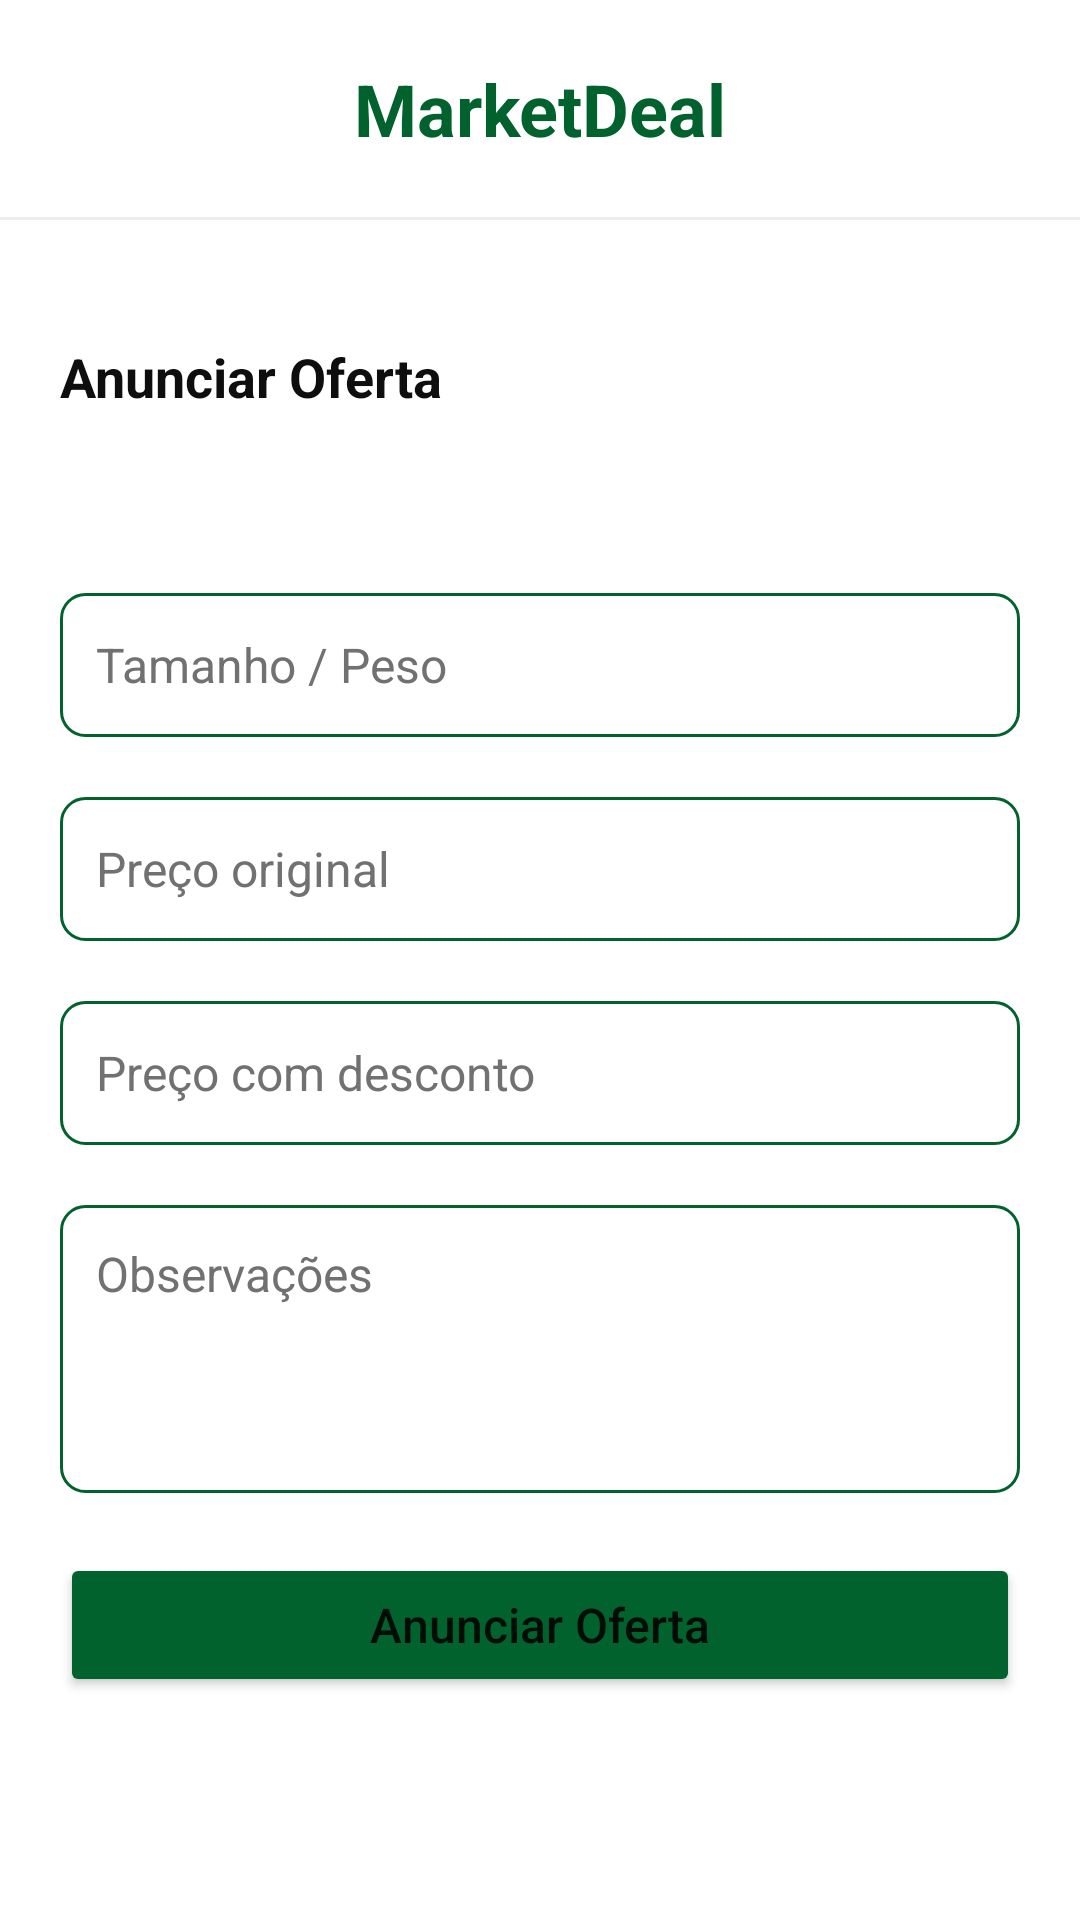

Reconstruct the res/layout file that produces this screen, plus the resources it refers to.
<!-- AndroidManifest.xml: application theme Theme.MarketDeal -->
<!-- res/layout/fragment_offer.xml -->
<?xml version="1.0" encoding="utf-8"?>
<ScrollView xmlns:android="http://schemas.android.com/apk/res/android"
    android:layout_width="match_parent"
    android:layout_height="match_parent"
    android:fillViewport="true">

    <LinearLayout xmlns:android="http://schemas.android.com/apk/res/android"
        android:layout_width="match_parent"
        android:layout_height="match_parent"
        android:orientation="vertical">

        <LinearLayout
            android:layout_width="match_parent"
            android:layout_height="wrap_content"
            android:layout_gravity="top"
            android:orientation="vertical">

            <TextView
                android:layout_width="match_parent"
                android:layout_height="wrap_content"
                android:paddingVertical="20dp"
                android:text="MarketDeal"
                android:textAlignment="center"
                android:textColor="@color/primary"
                android:textSize="24sp"
                android:textStyle="bold" />

            <View
                android:layout_width="match_parent"
                android:layout_height="1dp"
                android:background="@color/gray_2" />
        </LinearLayout>


        <LinearLayout
            android:layout_width="match_parent"
            android:layout_height="wrap_content"
            android:layout_marginHorizontal="20dp"
            android:layout_marginVertical="40dp"
            android:orientation="vertical">


            <TextView
                android:layout_width="match_parent"
                android:layout_height="wrap_content"
                android:lineHeight="28sp"
                android:text="Anunciar Oferta"
                android:textColor="@color/gray_12"
                android:textSize="18sp"
                android:textStyle="bold" />


            <LinearLayout
                android:layout_width="match_parent"
                android:layout_height="wrap_content"
                android:layout_marginTop="20dp"
                android:gravity="center"
                android:orientation="vertical">

                <Spinner
                    android:id="@+id/fragment_offer_market"
                    android:layout_width="match_parent"
                    android:layout_height="wrap_content"
                    android:layout_marginBottom="20dp"
                    android:background="@drawable/custom_input"
                    android:hint="Mercado"
                    android:textColorHint="@color/gray_7"
                    android:textSize="16sp" />

                <Spinner
                    android:id="@+id/fragment_offer_product"
                    android:layout_width="match_parent"
                    android:layout_height="wrap_content"
                    android:layout_marginBottom="20dp"
                    android:background="@drawable/custom_input"
                    android:hint="Produto"
                    android:textColorHint="@color/gray_7"
                    android:textSize="16sp" />

                <EditText
                    android:id="@+id/fragment_offer_size"
                    android:layout_width="match_parent"
                    android:layout_height="wrap_content"
                    android:layout_marginBottom="20dp"
                    android:background="@drawable/custom_input"
                    android:hint="Tamanho / Peso"
                    android:inputType="text"
                    android:lineHeight="24sp"
                    android:minHeight="48dp"
                    android:padding="12dp"
                    android:textColorHint="@color/gray_7"
                    android:textSize="16sp" />

                <EditText
                    android:id="@+id/fragment_offer_original_price"
                    android:layout_width="match_parent"
                    android:layout_height="wrap_content"
                    android:layout_marginBottom="20dp"
                    android:background="@drawable/custom_input"
                    android:hint="Preço original"
                    android:inputType="numberDecimal"
                    android:lineHeight="24sp"
                    android:minHeight="48dp"
                    android:padding="12dp"
                    android:textColorHint="@color/gray_7"
                    android:textSize="16sp" />

                <EditText
                    android:id="@+id/fragment_offer_current_price"
                    android:layout_width="match_parent"
                    android:layout_height="wrap_content"
                    android:layout_marginBottom="20dp"
                    android:background="@drawable/custom_input"
                    android:hint="Preço com desconto"
                    android:inputType="numberDecimal"
                    android:lineHeight="24sp"
                    android:minHeight="48dp"
                    android:padding="12dp"
                    android:textColorHint="@color/gray_7"
                    android:textSize="16sp" />

                <EditText
                    android:id="@+id/fragment_offer_observations"
                    android:layout_width="match_parent"
                    android:layout_height="wrap_content"
                    android:layout_marginBottom="20dp"
                    android:background="@drawable/custom_input"
                    android:gravity="top"
                    android:hint="Observações"
                    android:inputType="text|textMultiLine"
                    android:lineHeight="24sp"
                    android:minHeight="96dp"
                    android:padding="12dp"
                    android:textColorHint="@color/gray_7"
                    android:textSize="16sp" />

                <Button
                    android:id="@+id/fragment_offer_submit_btn"
                    android:layout_width="match_parent"
                    android:layout_height="wrap_content"

                    android:backgroundTint="@color/primary"
                    android:lineHeight="24sp"
                    android:paddingVertical="12dp"
                    android:text="Anunciar Oferta"
                    android:textAllCaps="false"
                    android:textSize="16sp" />

            </LinearLayout>

        </LinearLayout>

    </LinearLayout>
</ScrollView>
<!-- resources referenced by this layout -->
<resources>
  <color name="gray_12">#0E0E0E</color>
  <color name="gray_2">#EDEDED</color>
  <color name="gray_7">#717171</color>
  <color name="primary">#02622E</color>
  <!-- drawable custom_input (drawable) -->
  <?xml version="1.0" encoding="utf-8"?>
  <selector xmlns:android="http://schemas.android.com/apk/res/android">
  
      <item android:state_enabled="true">
          <shape android:shape="rectangle">
              <corners android:radius="8dp" />
              <stroke android:width="1dp" android:color="#02622E" />
          </shape>
      </item>
  
  </selector>
  <style name="Theme.MarketDeal" parent="Theme.MaterialComponents.DayNight.DarkActionBar">
          
          <item name="colorPrimary">@color/primary</item>
          <item name="colorPrimaryVariant">@color/purple_700</item>
          <item name="colorOnPrimary">@color/white</item>
          
          <item name="colorSecondary">@color/teal_200</item>
          <item name="colorSecondaryVariant">@color/teal_700</item>
          <item name="colorOnSecondary">@color/black</item>
          
          <item name="android:statusBarColor">@color/primary</item>
          
      </style>
  <color name="purple_700">#FF3700B3</color>
  <color name="white">#FFFFFFFF</color>
  <color name="teal_200">#FF03DAC5</color>
  <color name="teal_700">#FF018786</color>
  <color name="black">#FF000000</color>
</resources>
